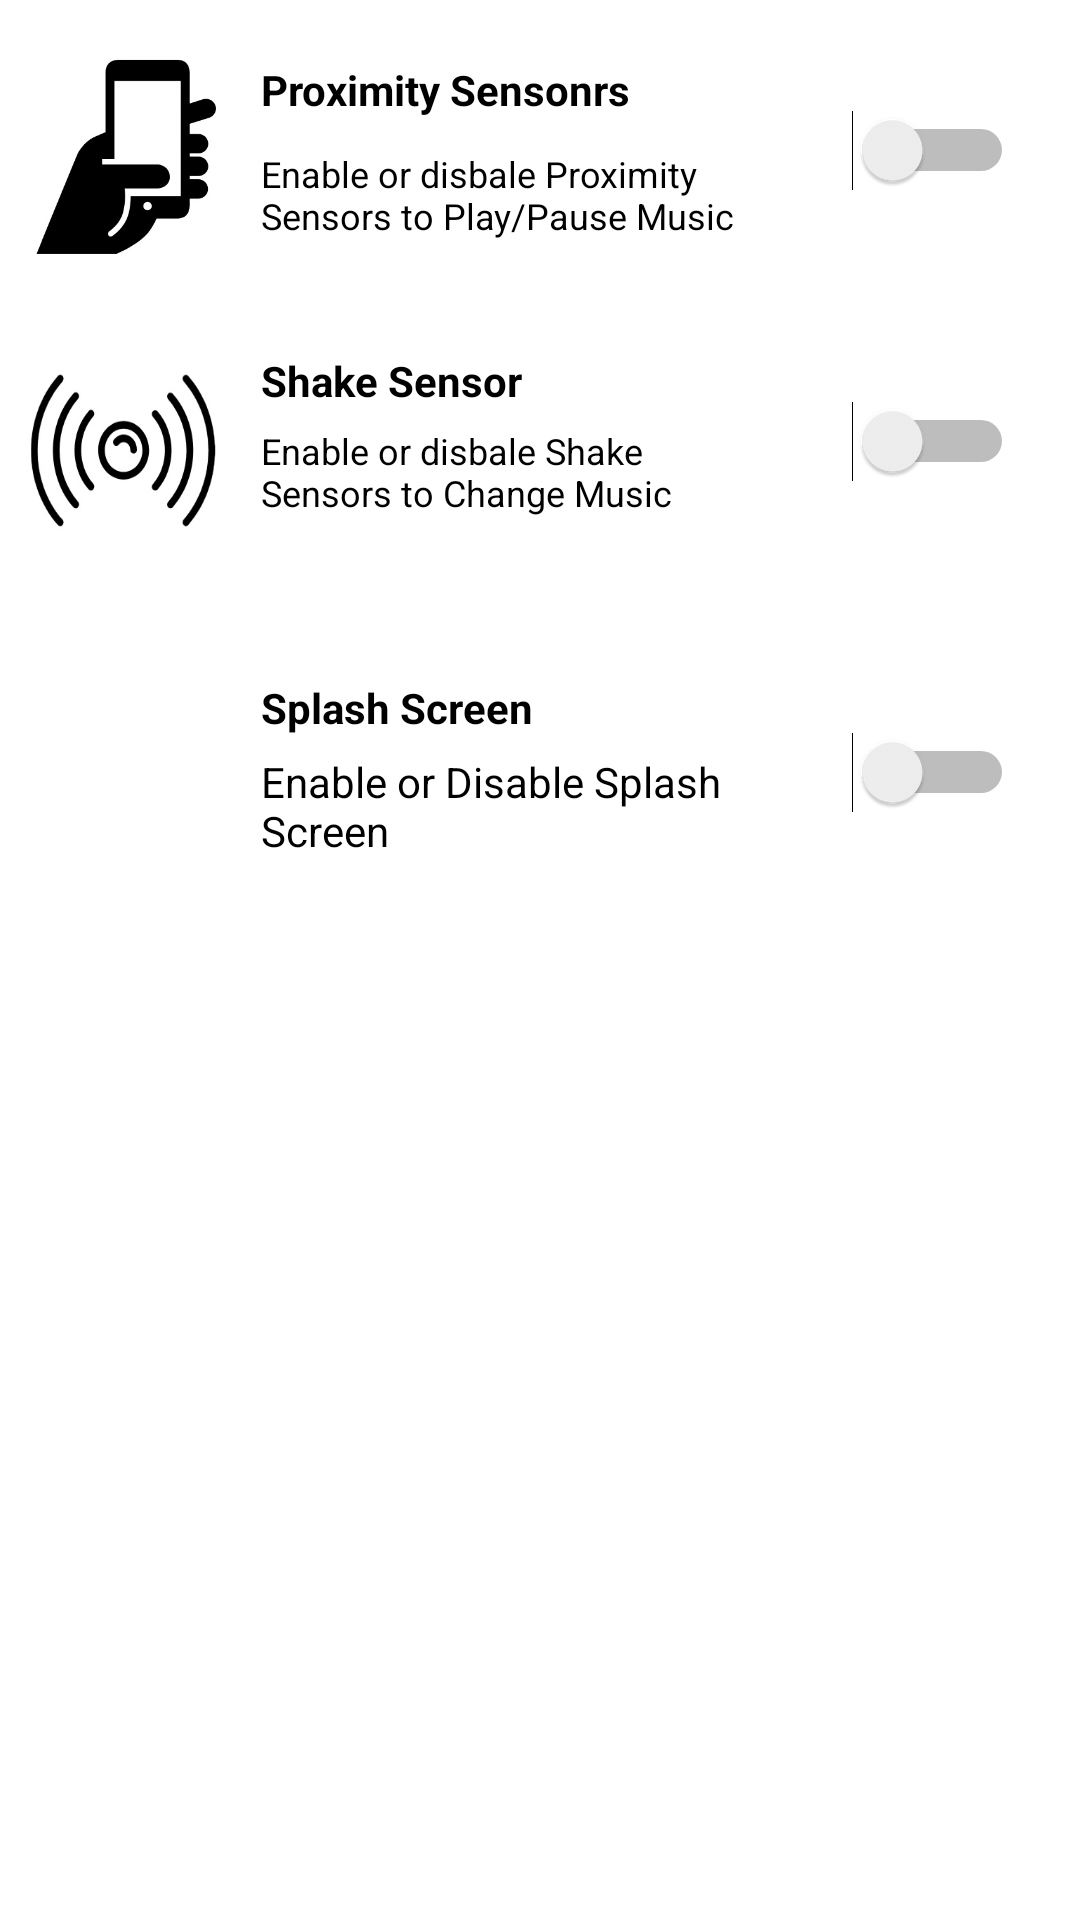

Layout XML and referenced resources for this Android screen:
<!-- AndroidManifest.xml: application theme AppTheme -->
<!-- res/layout/activity_settings.xml -->
<?xml version="1.0" encoding="utf-8"?>
<RelativeLayout xmlns:android="http://schemas.android.com/apk/res/android"
    xmlns:app="http://schemas.android.com/apk/res-auto"
    xmlns:tools="http://schemas.android.com/tools"
    android:layout_width="match_parent"
    android:layout_height="match_parent"
    android:background="@color/white"
    android:paddingStart="7dp"
    android:paddingTop="15dp"
    tools:context="com.myapp.SettingsActivity">

    <ImageView
        android:id="@+id/imageView2"
        android:layout_width="70dp"
        android:layout_height="70dp"
        android:layout_alignParentStart="true"
        android:layout_alignParentTop="true"
        android:background="@drawable/prs" />

    <TextView
        android:id="@+id/textView10"
        android:layout_width="wrap_content"
        android:layout_height="30dp"
        android:layout_alignParentTop="true"
        android:layout_toEndOf="@+id/imageView2"
        android:gravity="center_vertical"
        android:paddingStart="10dp"
        android:text="Proximity Sensonrs"
        android:textColor="@color/black"
        android:textStyle="bold" />

    <TextView
        android:id="@+id/textView11"
        android:layout_width="wrap_content"
        android:layout_height="40dp"
        android:layout_below="@+id/textView10"
        android:layout_toEndOf="@+id/imageView2"
        android:ems="12"
        android:gravity="center_vertical"
        android:paddingStart="10dp"
        android:text="Enable or disbale Proximity Sensors to Play/Pause Music"
        android:textColor="@color/black"
        android:textSize="12sp" />

    <Switch
        android:id="@+id/switch1"
        android:layout_width="wrap_content"
        android:layout_height="70dp"
        android:layout_alignParentEnd="true"
        android:layout_alignParentTop="true"
        android:layout_marginEnd="22dp" />

    <ImageView
        android:id="@+id/imageView3"
        android:layout_width="70dp"
        android:layout_height="70dp"
        android:layout_alignParentStart="true"
        android:layout_below="@+id/imageView2"
        android:layout_marginTop="27dp"
        android:background="@drawable/shake" />

    <TextView
        android:id="@+id/textView12"
        android:layout_width="wrap_content"
        android:layout_height="30dp"
        android:layout_alignTop="@+id/imageView3"
        android:layout_toEndOf="@+id/imageView3"
        android:gravity="center_vertical"
        android:paddingStart="10dp"
        android:text="Shake Sensor"
        android:textColor="@color/black"
        android:textStyle="bold" />

    <TextView
        android:id="@+id/textView13"
        android:layout_width="wrap_content"
        android:layout_height="40dp"
        android:layout_below="@+id/textView12"
        android:layout_toEndOf="@+id/imageView3"
        android:ems="12"
        android:paddingStart="10dp"
        android:text="Enable or disbale Shake Sensors to Change Music"
        android:textColor="@color/black"
        android:textSize="12sp" />

    <Switch
        android:id="@+id/switch2"
        android:layout_width="wrap_content"
        android:layout_height="70dp"
        android:layout_alignBottom="@+id/textView13"
        android:layout_alignStart="@+id/switch1" />

    <ImageView
        android:id="@+id/imageView4"
        android:layout_width="70dp"
        android:layout_height="70dp"
        android:layout_alignParentStart="true"
        android:layout_below="@+id/imageView3"
        android:layout_marginTop="39dp"
        android:background="@drawable/galback" />

    <TextView
        android:id="@+id/textView14"
        android:layout_width="wrap_content"
        android:layout_height="30dp"
        android:layout_alignTop="@+id/imageView4"
        android:layout_toEndOf="@+id/imageView4"
        android:gravity="center_vertical"
        android:paddingStart="10dp"
        android:text="Splash Screen"
        android:textColor="@color/black"
        android:textStyle="bold" />

    <TextView
        android:id="@+id/textView15"
        android:layout_width="wrap_content"
        android:layout_height="40dp"
        android:layout_below="@+id/textView14"
        android:layout_toEndOf="@+id/imageView4"
        android:ems="12"
        android:paddingStart="10dp"
        android:text="Enable or Disable Splash Screen"
        android:textColor="@color/black" />

    <Switch
        android:id="@+id/switch3"
        android:layout_width="wrap_content"
        android:layout_height="70dp"
        android:layout_alignBaseline="@+id/textView14"
        android:layout_alignBottom="@+id/textView14"
        android:layout_alignStart="@+id/switch2" />

</RelativeLayout>
<!-- resources referenced by this layout -->
<resources>
  <color name="black">#000000</color>
  <color name="white">#ffffff</color>
  <!-- drawable prs: jpg bitmap (drawable, 18302 bytes) -->
  <!-- drawable shake: jpg bitmap (drawable, 22983 bytes) -->
  <style name="AppTheme" parent="Theme.AppCompat.Light.DarkActionBar">
          
          <item name="colorPrimary">@color/temp</item>
          <item name="colorPrimaryDark">@color/black</item>
          <item name="colorAccent">@color/colorAccent</item>
      </style>
  <color name="temp">#1b2432</color>
  <color name="colorAccent">#FF4081</color>
</resources>
